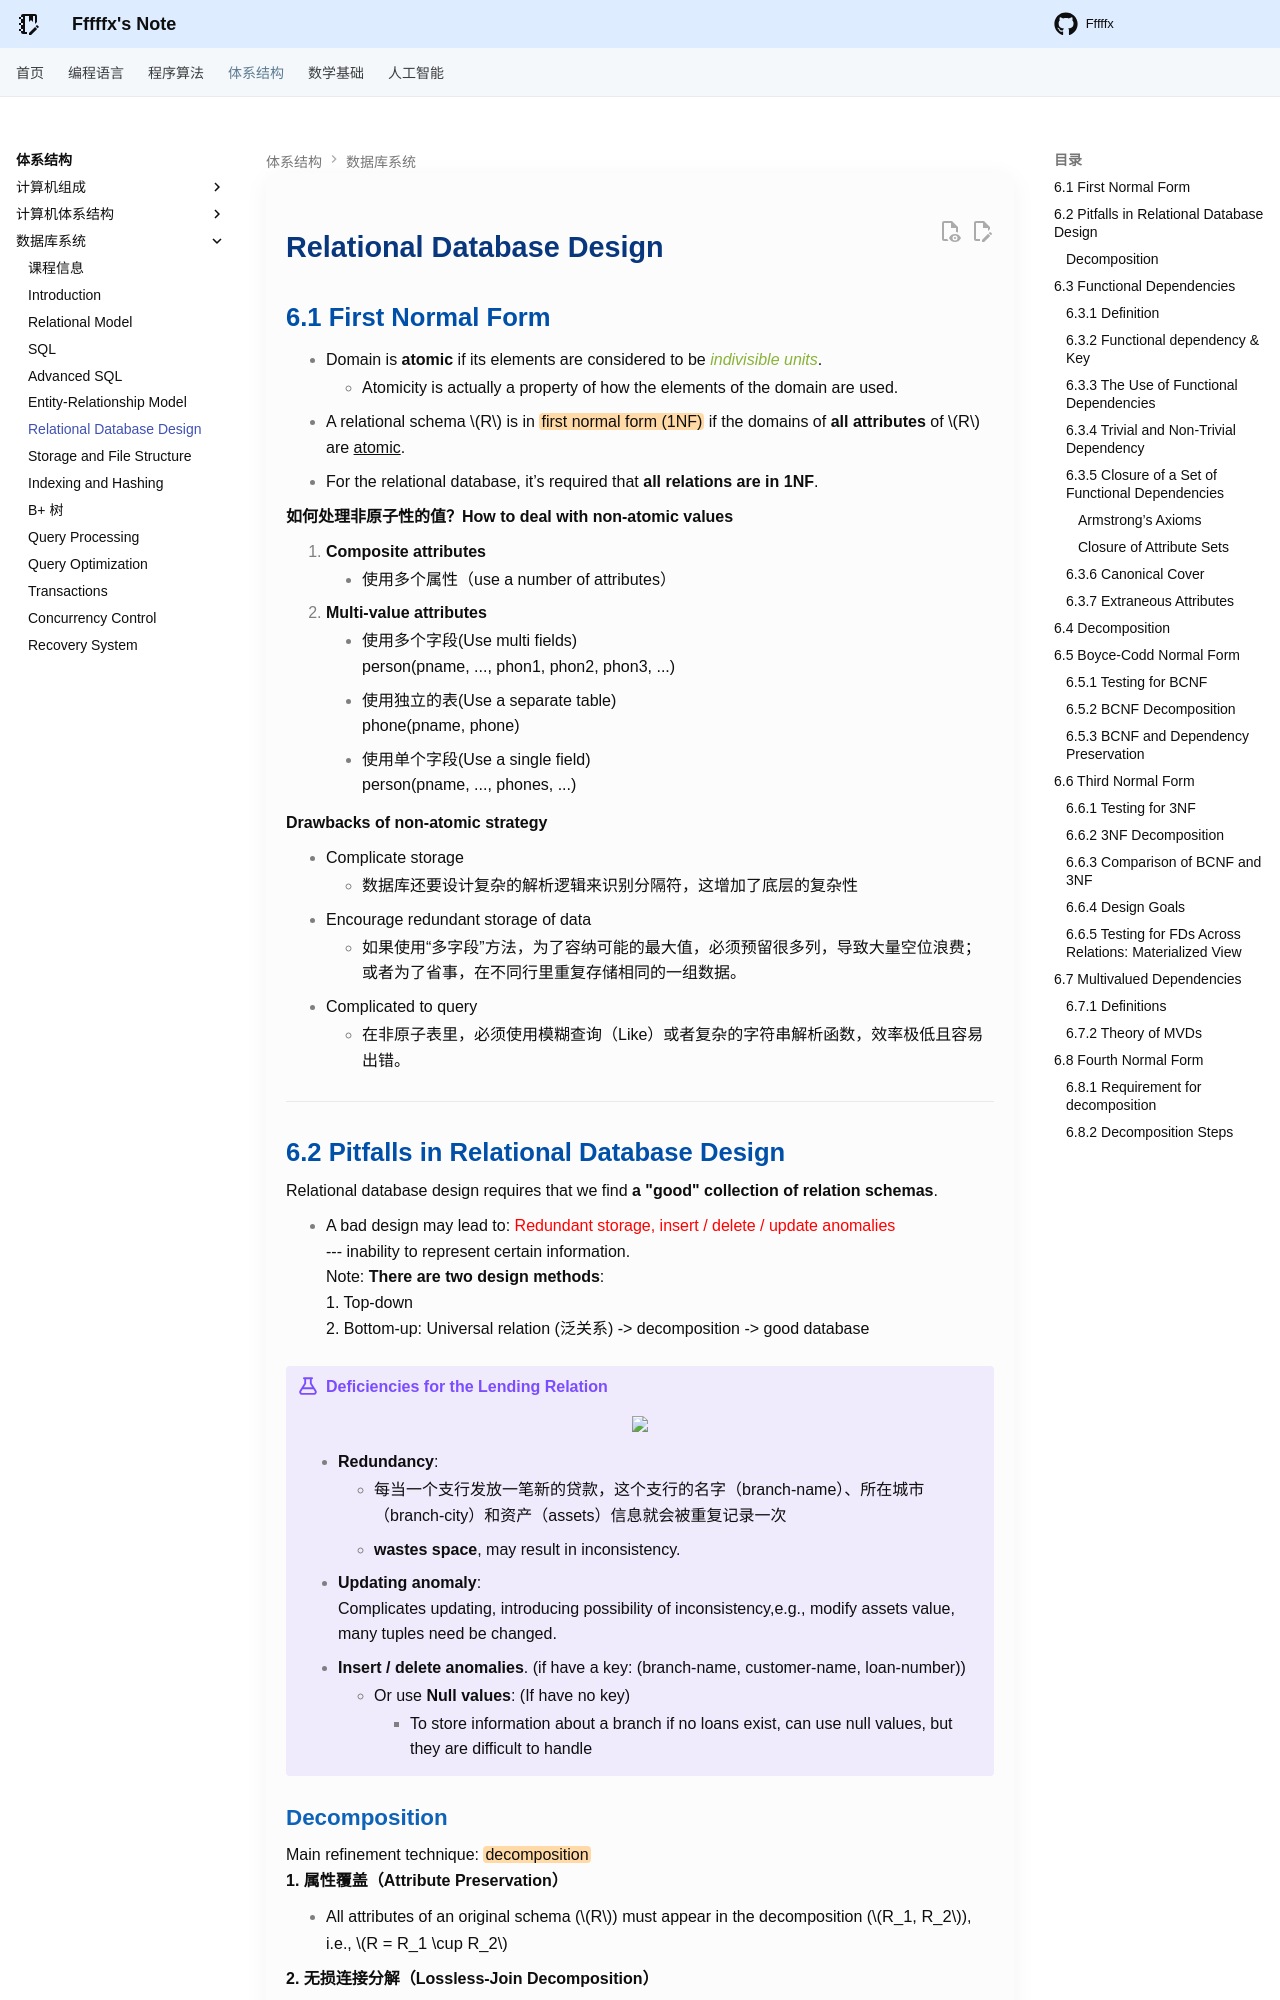

repository: Fffffx0618/PsyBlog · page: System/DB/Lec6.html · generator: mkdocs

# Relational Database Design

## 6.1 First Normal Form

- Domain is **atomic** if its elements are considered to be *indivisible units*.
    - Atomicity is actually a property of how the elements of the domain are used.
- A relational schema $R$ is in ==first normal form (1NF)== if the domains of **all attributes** of $R$ are <u>atomic</u>. 
- For the relational database, it’s required that **all relations are in 1NF**.

**如何处理非原子性的值？How to deal with non-atomic values**

1. **Composite attributes**
    - 使用多个属性（use a number of attributes）
2. **Multi-value attributes**
    - 使用多个字段(Use multi fields)
      person(pname, ..., phon1, phon2, phon3, ...)
    - 使用独立的表(Use a separate table)
      phone(pname, phone)
    - 使用单个字段(Use a single field)
      person(pname, ..., phones, ...)

**Drawbacks of non-atomic strategy**

- Complicate storage
    - 数据库还要设计复杂的解析逻辑来识别分隔符，这增加了底层的复杂性
- Encourage redundant storage of data
    - 如果使用“多字段”方法，为了容纳可能的最大值，必须预留很多列，导致大量空位浪费；或者为了省事，在不同行里重复存储相同的一组数据。
- Complicated to query
    - 在非原子表里，必须使用模糊查询（Like）或者复杂的字符串解析函数，效率极低且容易出错。

---

## 6.2 Pitfalls in Relational Database Design

Relational database design requires that we find **a "good" collection of relation schemas**. 

- A bad design may lead to: <font color="#ff0000">Redundant storage, insert / delete / update anomalies</font> 
  --- inability to represent certain information.
Note: **There are two design methods**: 
1. Top-down 
2. Bottom-up: Universal relation (泛关系) -> decomposition -> good database

!!! example "Deficiencies for the Lending Relation"

    <div style="text-align: center"><img src="images/image-59.png" width="80%"></div>

    - **Redundancy**: 
        - 每当一个支行发放一笔新的贷款，这个支行的名字（branch-name）、所在城市（branch-city）和资产（assets）信息就会被重复记录一次
        - **wastes space**, may result in inconsistency. 
    - **Updating anomaly**: 
      Complicates updating, introducing possibility of inconsistency,e.g., modify assets value, many tuples need be changed. 
    - **Insert / delete anomalies**. (if have a key: (branch-name, customer-name, loan-number)) 
        - Or use **Null values**: (If have no key) 
            - To store information about a branch if no loans exist, can use null values, but they are difficult to handle
